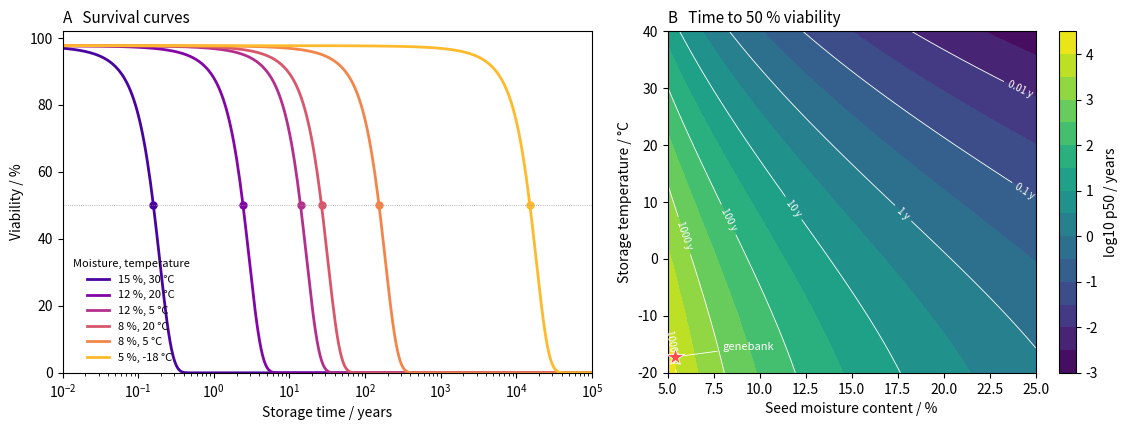

Generate this figure with matplotlib:
# Seed longevity under the Ellis-Roberts viability equation (Ellis & Roberts 1980, barley constants):
# v = Ki - p / sigma,  log10(sigma) = KE - CW log10(m) - CH T - CQ T^2  (sigma in days).
# (A) Survival curves for several storage environments (moisture content m in % fresh weight,
# temperature T in degrees C); dots mark p50 = Ki * sigma. (B) p50 (years) over moisture content and
# temperature; the genebank condition (-18 C, 5 %) is marked.
import matplotlib.pyplot as plt
import numpy as np
from scipy.stats import norm

KE, CW, CH, CQ = 9.983, 5.896, 0.040, 0.000428
Ki = 2.0


def sigma(m, T):
    return 10 ** (KE - CW * np.log10(m) - CH * T - CQ * T ** 2)


fig, (a, b) = plt.subplots(1, 2, figsize=(11.5, 4.4), gridspec_kw=dict(width_ratios=[1.15, 1]))
conds = [(15, 30), (12, 20), (12, 5), (8, 20), (8, 5), (5, -18)]
cols = plt.cm.plasma(np.linspace(0.12, 0.85, len(conds)))
days = np.logspace(0, 8, 400)
for (m, T), c in zip(conds, cols):
    s = sigma(m, T)
    v = norm.cdf(Ki - days / s) * 100
    a.plot(days / 365.25, v, color=c, lw=2, label=f"{m} %, {T} °C")
    a.plot(Ki * s / 365.25, 50, "o", color=c, ms=5)
a.set_xscale("log")
a.set_xlim(1e-2, 1e5)
a.set_ylim(0, 102)
a.set_xlabel("Storage time / years")
a.set_ylabel("Viability / %")
a.set_title("A   Survival curves", loc="left", fontsize=11)
a.axhline(50, color="0.6", lw=0.6, ls=":")
a.legend(title="Moisture, temperature", fontsize=8, title_fontsize=8, frameon=False, loc="lower left")

mm = np.linspace(5, 25, 200)
TT = np.linspace(-20, 40, 200)
M, TG = np.meshgrid(mm, TT)
p50 = Ki * sigma(M, TG) / 365.25
levels = 10.0 ** np.arange(-3, 5)
cs = b.contourf(M, TG, np.log10(p50), levels=np.arange(-3, 4.6, 0.5), cmap="viridis")
cl = b.contour(M, TG, p50, levels=levels, colors="w", linewidths=0.6)
b.clabel(cl, fmt=lambda x: f"{x:g} y", fontsize=7)
b.plot(5.4, -17.2, "*", color="#ff4d4d", ms=13, mec="w", mew=0.6, clip_on=False, zorder=5)
b.annotate("genebank", (5.4, -17.2), (8.0, -16.0), fontsize=8, color="w", arrowprops=dict(arrowstyle="-", color="w", lw=0.6))
b.set_xlabel("Seed moisture content / %")
b.set_ylabel("Storage temperature / °C")
b.set_title("B   Time to 50 % viability", loc="left", fontsize=11)
cb = fig.colorbar(cs, ax=b, ticks=range(-3, 5))
cb.set_label("log10 p50 / years")
fig.tight_layout()
